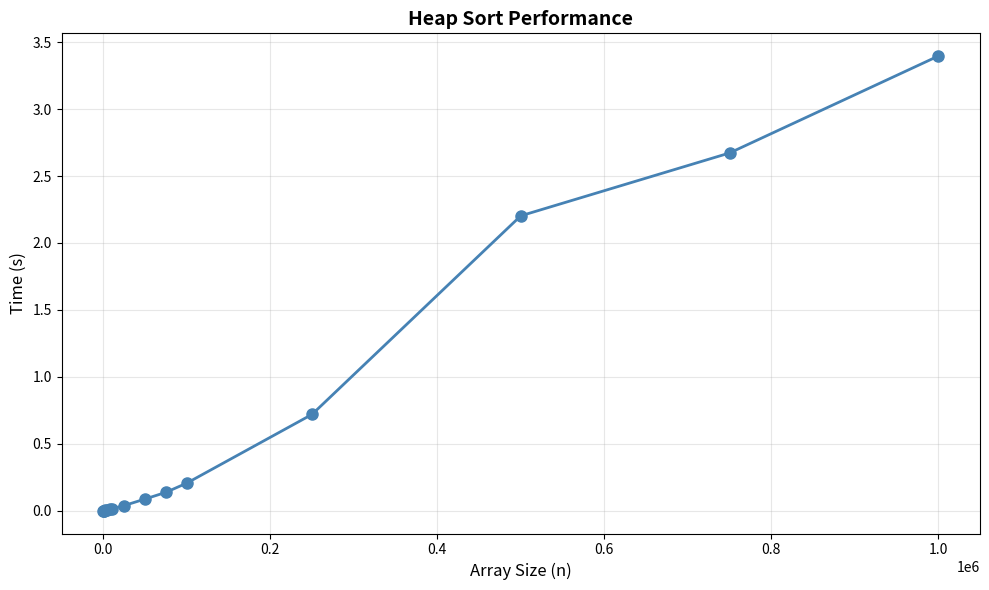

Reproduce this figure in Python.
import time
import random
import matplotlib.pyplot as plt

def heapify(arr, n, i):
    largest = i
    left = 2 * i + 1
    right = 2 * i + 2

    if left < n and arr[left] > arr[largest]:
        largest = left

    if right < n and arr[right] > arr[largest]:
        largest = right

    if largest != i:
        arr[i], arr[largest] = arr[largest], arr[i]
        heapify(arr, n, largest)

def heapsort(arr):
    n = len(arr)

    # Build max heap
    for i in range(n // 2 - 1, -1, -1):
        heapify(arr, n, i)

    # Extract elements from heap one by one
    for i in range(n - 1, 0, -1):
        arr[0], arr[i] = arr[i], arr[0]
        heapify(arr, i, 0)

    return arr

def measure_heapsort(size_values):
    results = []

    for size in size_values:
        arr = [random.randint(0, 100000) for _ in range(size)]

        start_time = time.time()
        sorted_arr = heapsort(arr)
        end_time = time.time()

        execution_time_s = end_time - start_time

        results.append({
            'size': size,
            'time_s': execution_time_s
        })

        print(f"Size: {size:>7} | Time: {execution_time_s:.6f} s")

    return results

def plot_results(results):
    sizes = [r['size'] for r in results]
    times_s = [r['time_s'] for r in results]

    plt.figure(figsize=(10, 6))
    plt.plot(sizes, times_s, 'o-', color='steelblue', linewidth=2, markersize=8)
    plt.xlabel('Array Size (n)', fontsize=12)
    plt.ylabel('Time (s)', fontsize=12)
    plt.title('Heap Sort Performance', fontsize=14, fontweight='bold')
    plt.grid(True, alpha=0.3)
    plt.tight_layout()

    plt.show()

if __name__ == "__main__":
    size_values = [
        100, 500, 1000, 2500, 5000, 7500,
        10000, 25000, 50000, 75000, 100000,
        250000, 500000, 750000, 1000000
    ]

    print("Heap Sort Measurement Results:")
    print("=" * 45)

    results = measure_heapsort(size_values)

    plot_results(results)
